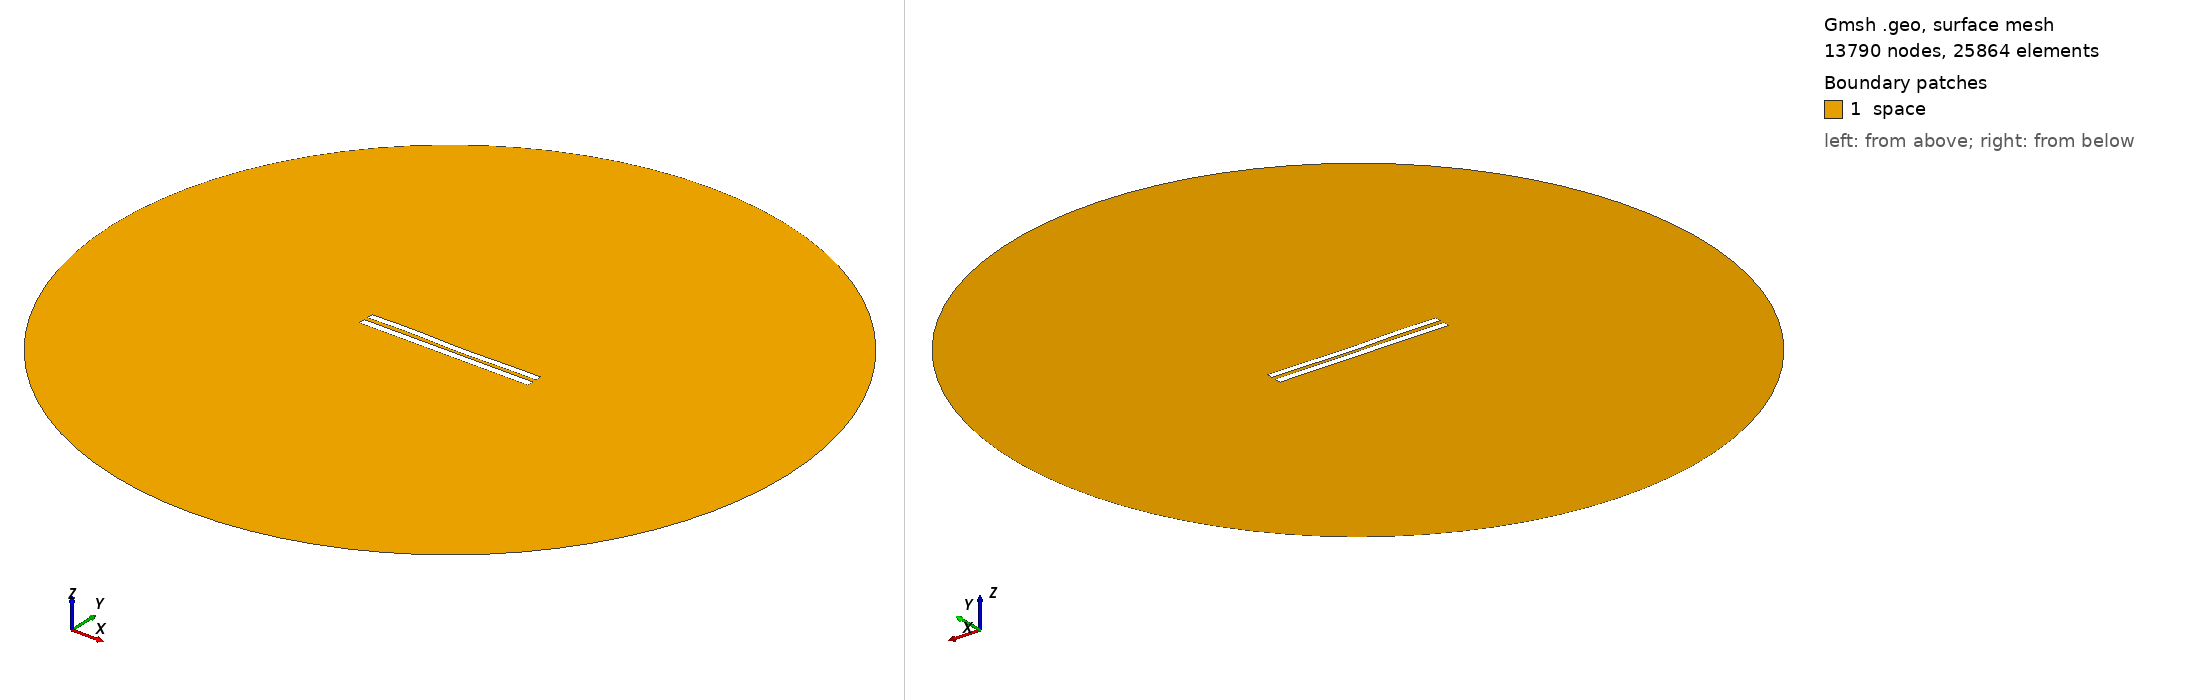

Gmsh geometry script, surface-meshed: 13790 nodes, 25864 surface elements. Boundary patches (legend numbers): 1 space. Left view from above one corner, right view from below the opposite corner. Legend entries are the model's physical surfaces. The drawing asked Gmsh for element sizes between 1% and 20% of the model's largest extent; the script's own settings can give other sizes.

=== 5650.geo (drawn) ===
//---------------------------------------
// Geometry kernel
//---------------------------------------

SetFactory("OpenCASCADE");



//---------------------------------------
// Parameters of the geometry
//---------------------------------------

// Overetch of the upper plate
overetch = 0.125;

// Distance between the plates
distance = 2.5;

// Discretization over the x axis (for the deformation)
nx = 50; 

// Length of the plate
L = 100 - overetch; 

// Number of modes
n = 4; 

// 1st mode coefficient
coeff(1) = -0.15;
beta(1) = 0.596864 * 3.1415926535 / L;

// 2nd mode coefficient
coeff(2) = -0.15;
beta(2) = 1.49418 * 3.1415926535 / L;

// 3rd mode coefficient
coeff(3) = 0.15;
beta(3) = 2.50025 * 3.1415926535 / L;

// 4th mode coefficient
coeff(4) = 0.15;
beta(4) = 3.49999 * 3.1415926535 / L;



//---------------------------------------
// Upper plate (deformed rectangle)
//---------------------------------------

// Coordiantes of the upper plate
xmin = -50;
xmax = 50 - overetch;

// Height of the upper plate
yheight = 4 - 2 * overetch;

// Indexes of the points
UpperID[] = {};
LowerID[] = {};
LeftID[] = {};
RightID[] = {};

// Point index
p = 1;

// Horizontal edges
For i In {1:nx}
    x = xmin + (i-1)*(xmax - xmin)/(nx-1);

    y_bottom = distance / 2 + overetch;
    For j In {1:n}
        C = (Cosh(beta(j)*L) + Cos(beta(j)*L)) / (Sinh(beta(j)*L) + Sin(beta(j)*L));
        y_bottom  = y_bottom + coeff(j) * (Cosh(beta(j)*(x+50)) - Cos(beta(j)*(x+50)) - C * (Sinh(beta(j)*(x+50)) - Sin(beta(j)*(x+50))));
    EndFor

    y_top = y_bottom + yheight;

    Point(p) = {x, y_top, 0, 1.0};
    UpperID[i] = p;
    p = p + 1;

    Point(p) = {x, y_bottom, 0, 1.0};
    LowerID[i] = p;
    p = p + 1;
EndFor

// Create point lists
UpperPts[] = {}; LowerPts[] = {};
For i In {1:nx}
  UpperPts[] += {UpperID[i]};
  LowerPts[] += {LowerID[i]};
EndFor

// Build splines
Spline(1) = {UpperPts[]};
Spline(2) = {LowerPts[]};
Line(3) = {LowerPts[nx-1], UpperPts[nx-1]};
Line(4) = {LowerPts[0], UpperPts[0]};

// Build the plane surface
Curve Loop(1) = {2, 3, -1, -4};
Plane Surface(1) = {1};



//---------------------------------------
// Lower plate (rectangle)
//---------------------------------------

// Vertices
Point(1001) = {-50, -1, 0, 1.0};
Point(1002) = { 50, -1, 0, 1.0};
Point(1003) = { 50,  -5, 0, 1.0};
Point(1004) = {-50,  -5, 0, 1.0};

// Edges
Line(5) = {1001, 1002};
Line(6) = {1002, 1003};
Line(7) = {1003, 1004};
Line(8) = {1004, 1001};

// Plane surface
Line Loop(2) = {5, 6, 7, 8};
Plane Surface(2) = {2}; 



//---------------------------------------
// Outer (fictious) boundary
//---------------------------------------

// Points
Point(1005) = {0, 0, 0};       // Center
Point(1006) = {200, 0, 0};     // Start point
Point(1007) = {0, 200, 0};     // 90 degrees
Point(1008) = {-200, 0, 0};    // 180 degrees
Point(1009) = {0, -200, 0};    // 270 degrees

// Circle arcs (each needs start, center, end)
Circle(9) = {1006, 1005, 1007};
Circle(10) = {1007, 1005, 1008};
Circle(11) = {1008, 1005, 1009};
Circle(12) = {1009, 1005, 1006};

// Plane surface for the entire domain
Curve Loop(3) = {9, 10, 11, 12};
Surface(3) = {3};

// Subtract the plates from the whole domain to obtain the actual domain where we want to solve the equations
BooleanDifference{ Surface{3}; Delete; }{ Surface{1}; Surface{2}; Delete; }




//---------------------------------------
// Transfinite Lines/Curves
//---------------------------------------

// Set the number of points on the boundaries
r = 7;

// Plates
Transfinite Curve {1, 2} = 50*r Using Progression 1;
Transfinite Curve {3, 4} = 2*r Using Progression 1;
Transfinite Line {5, 7} = 50*r Using Progression 1;
Transfinite Line {6, 8} = 2*r Using Progression 1;

// Outer boundary
Transfinite Line {9, 10, 11, 12} = 20 Using Progression 1;



//---------------------------------------
// Physical groups
//---------------------------------------                

// Physical curves (boundaries)
Physical Line("force_segment", 10) = {2};
Physical Line("upper_plate", 11) = {1, 3, 4};
Physical Line("lower_plate", 12) = {5, 6, 7, 8};
Physical Line("boundary", 20) = {9, 10, 11, 12};

// Physical Surfaces
Physical Surface("space", 30) = {3};



//---------------------------------------
// 6. Generate the Mesh
//---------------------------------------

// 2D mesh generation
Mesh 2;
